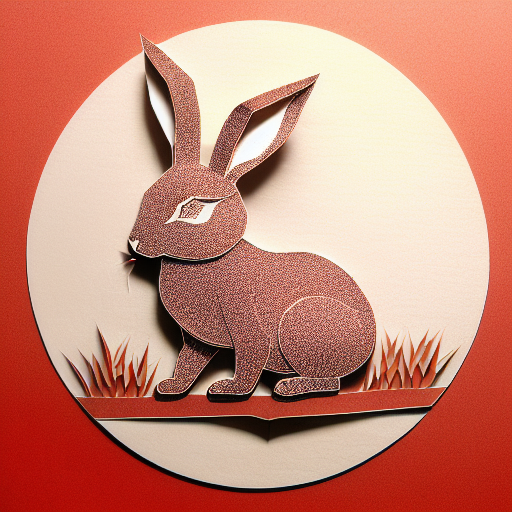
Generation parameters embedded in this image by AUTOMATIC1111 Stable Diffusion web UI or a fork of it (Forge, ...) (PNG 'parameters' text chunk):
(((masterpiece))), best quality,
((Chinese paper-cut art of a cute rabbit on grass)), ((Chinese paper-cut)), ((complicated paper-cut with many paper layers)), ((every paper layer with shadows)), (round red paper background), single color on each paper layer, front light, (detailed accurate rabbit face), (ancient Chinese copper coins as small pendant on background), three-dimensional
Negative prompt: ((blurry)), watermark, signature, text, weird face, human hands, human fingers
Steps: 32, Sampler: Euler a, CFG scale: 9.5, Seed: 1771400876, Size: 512x512, Model hash: bb725eaf2e, Model: protogenV22Anime_22